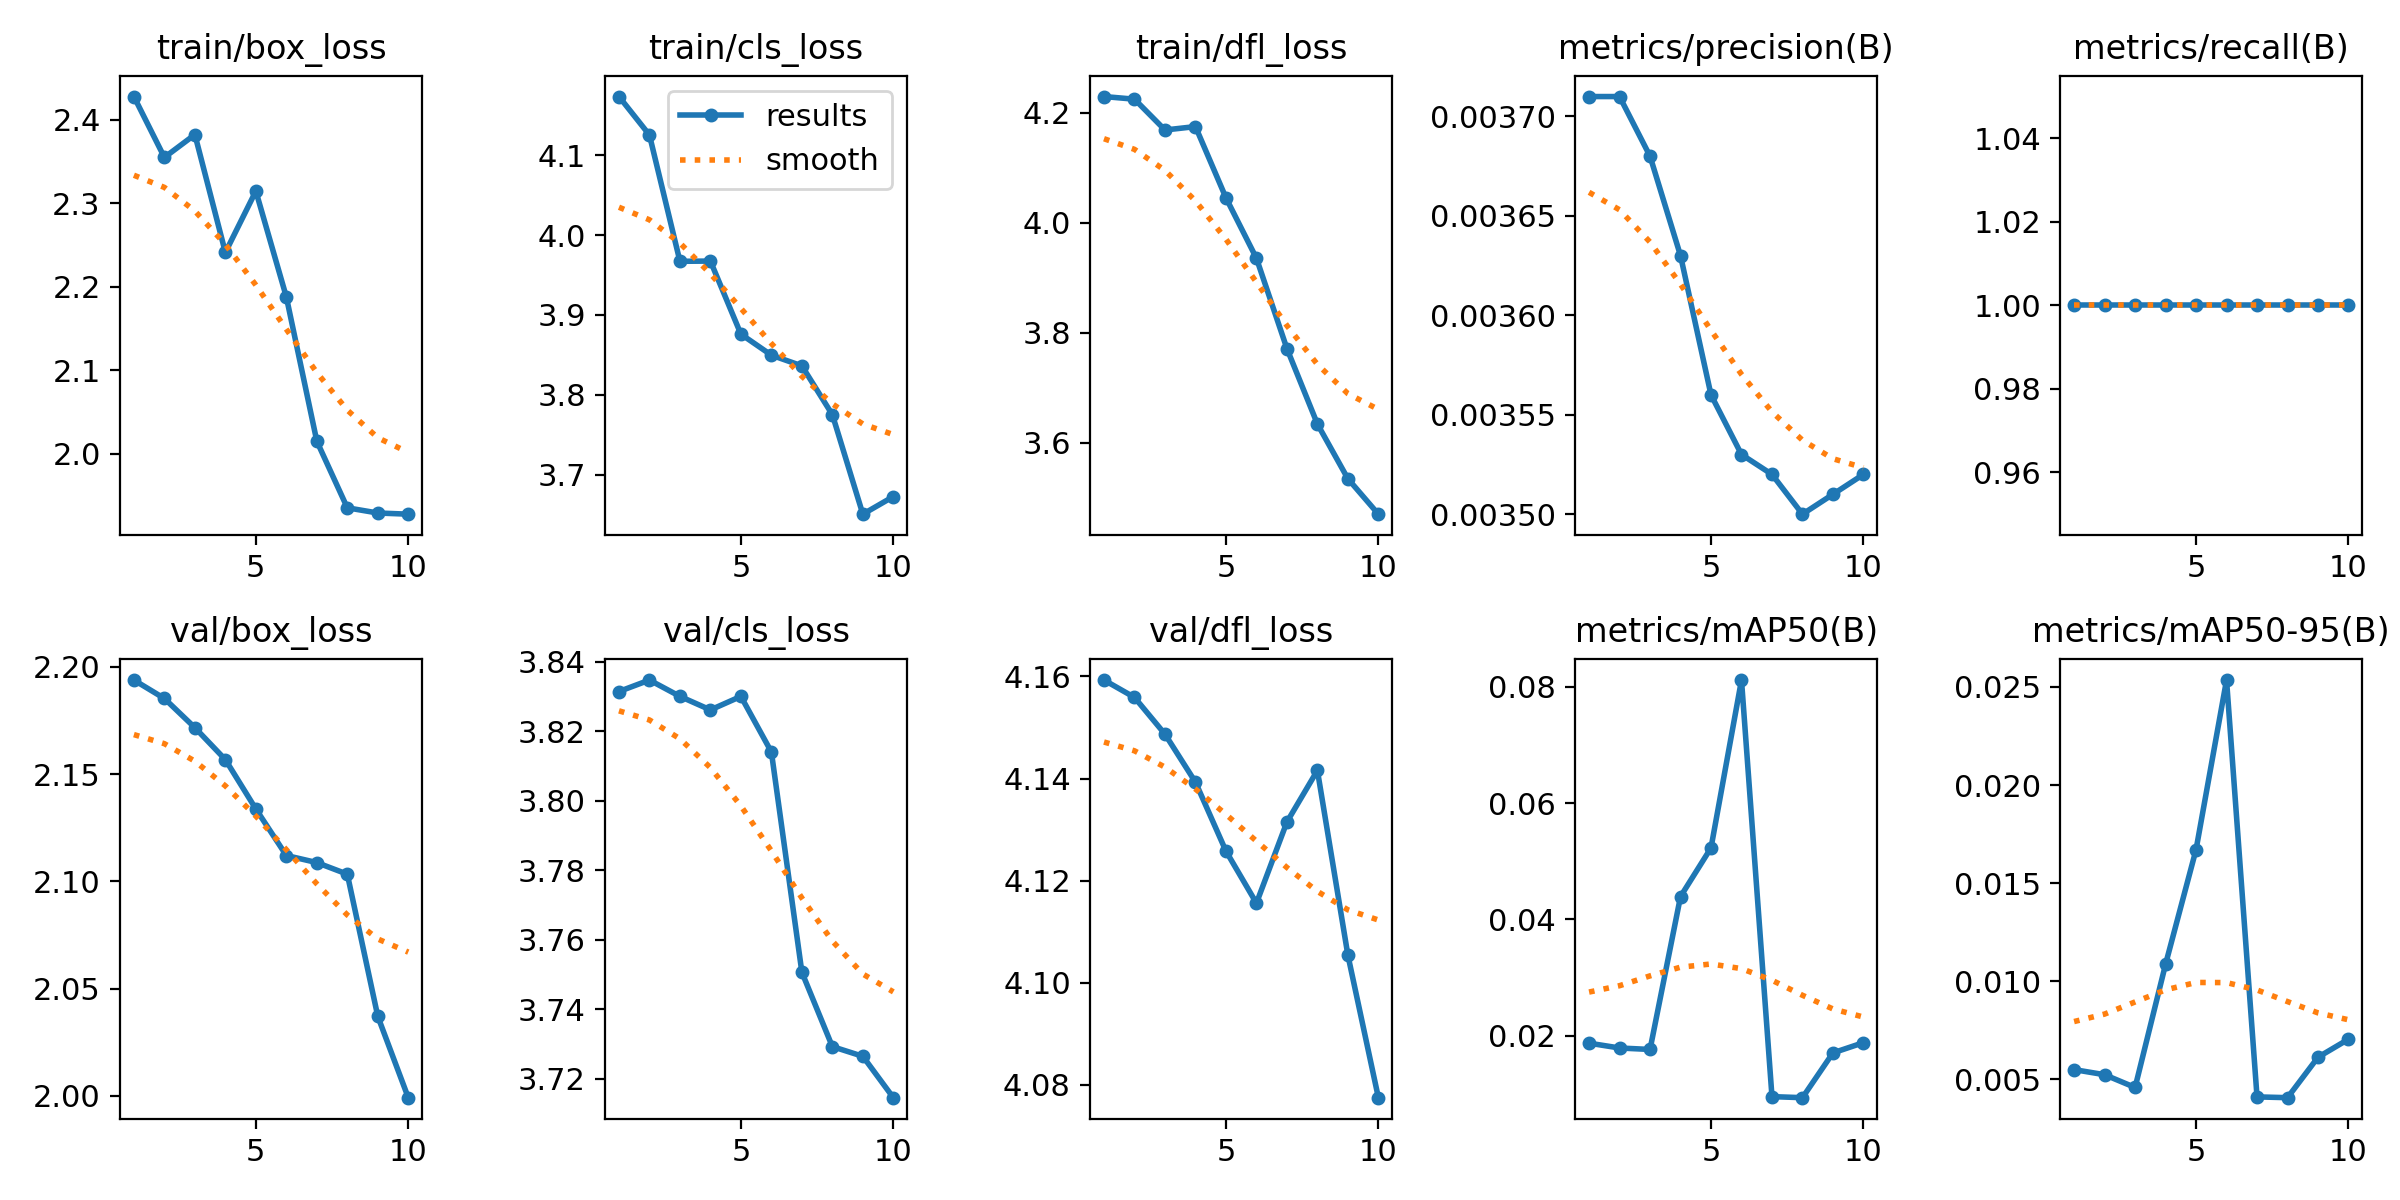

The file beside this chart, header and first rows:
epoch, train/box_loss, train/cls_loss, train/dfl_loss, metrics/precision(B), metrics/recall(B), metrics/mAP50(B), metrics/mAP50-95(B), val/box_loss, val/cls_loss, val/dfl_loss, lr/pg0, lr/pg1, lr/pg2
1, 2.428, 4.173, 4.229, 0.00371, 1, 0.01869, 0.0055, 2.194, 3.832, 4.159, 0.00012, 0.00012, 0.00012
2, 2.355, 4.125, 4.225, 0.00371, 1, 0.01786, 0.00524, 2.185, 3.835, 4.156, 0.0002343, 0.0002343, 0.0002343
3, 2.382, 3.967, 4.169, 0.00368, 1, 0.01761, 0.00459, 2.172, 3.83, 4.149, 0.0003208, 0.0003208, 0.0003208
4, 2.241, 3.967, 4.175, 0.00363, 1, 0.04393, 0.01087, 2.157, 3.826, 4.139, 0.0003796, 0.0003796, 0.0003796
5, 2.314, 3.876, 4.045, 0.00356, 1, 0.0523, 0.01671, 2.134, 3.83, 4.126, 0.0004107, 0.0004107, 0.0004107
6, 2.188, 3.85, 3.935, 0.00353, 1, 0.08119, 0.02535, 2.112, 3.814, 4.116, 0.0004141, 0.0004141, 0.0004141
7, 2.015, 3.836, 3.771, 0.00352, 1, 0.00949, 0.00411, 2.109, 3.751, 4.131, 0.0003898, 0.0003898, 0.0003898
8, 1.936, 3.775, 3.634, 0.0035, 1, 0.00931, 0.00407, 2.103, 3.729, 4.142, 0.0003377, 0.0003377, 0.0003377
9, 1.929, 3.651, 3.535, 0.00351, 1, 0.01702, 0.00613, 2.037, 3.727, 4.105, 0.0002579, 0.0002579, 0.0002579
10, 1.928, 3.673, 3.47, 0.00352, 1, 0.01878, 0.00705, 1.999, 3.715, 4.077, 0.0001504, 0.0001504, 0.0001504
